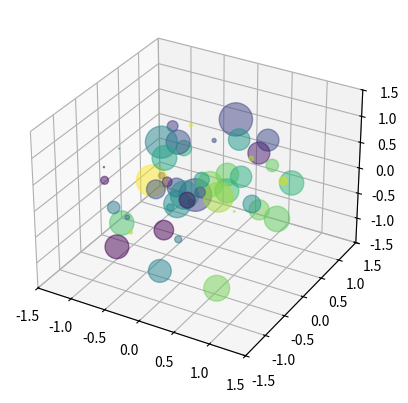

The script that saved this image:
from matplotlib import pyplot as plt
import numpy as np
"""
Подписи, легенда и регулирование отступов
"""

fig = plt.figure()
ax = fig.add_subplot(111, projection='3d')
N = 50

"""Координаты"""
x = np.random.uniform(-1, 1, (1, 50))
y = np.random.uniform(-1, 1, (1, 50))
z = np.random.uniform(-1, 1, (1, 50))


colors = np.random.rand(N)  # Цвет кружочков
area = (50 * np.random.rand(N)) ** 2  # Площадь кружочков


ax.set_xlim(-1.5, 1.5)
ax.set_ylim(-1.5, 1.5)
ax.set_zlim(-1.5, 1.5)

ax.set_xticks(np.arange(-1.5, 1.6, 0.5))
ax.set_yticks(np.arange(-1.5, 1.6, 0.5))
ax.set_zticks(np.arange(-1.5, 1.6, 0.5))

ax.scatter(x, y, z, s=area, c=colors, alpha=0.5, marker=".")


plt.show()